Image classification data set "archive (1)" (Bhawana-Bisht/CROPDISEASEPRIDICTION on GitHub). Class labels (7): blast, healthy, insect damage, leaf folder, scald, stripes, tungro.

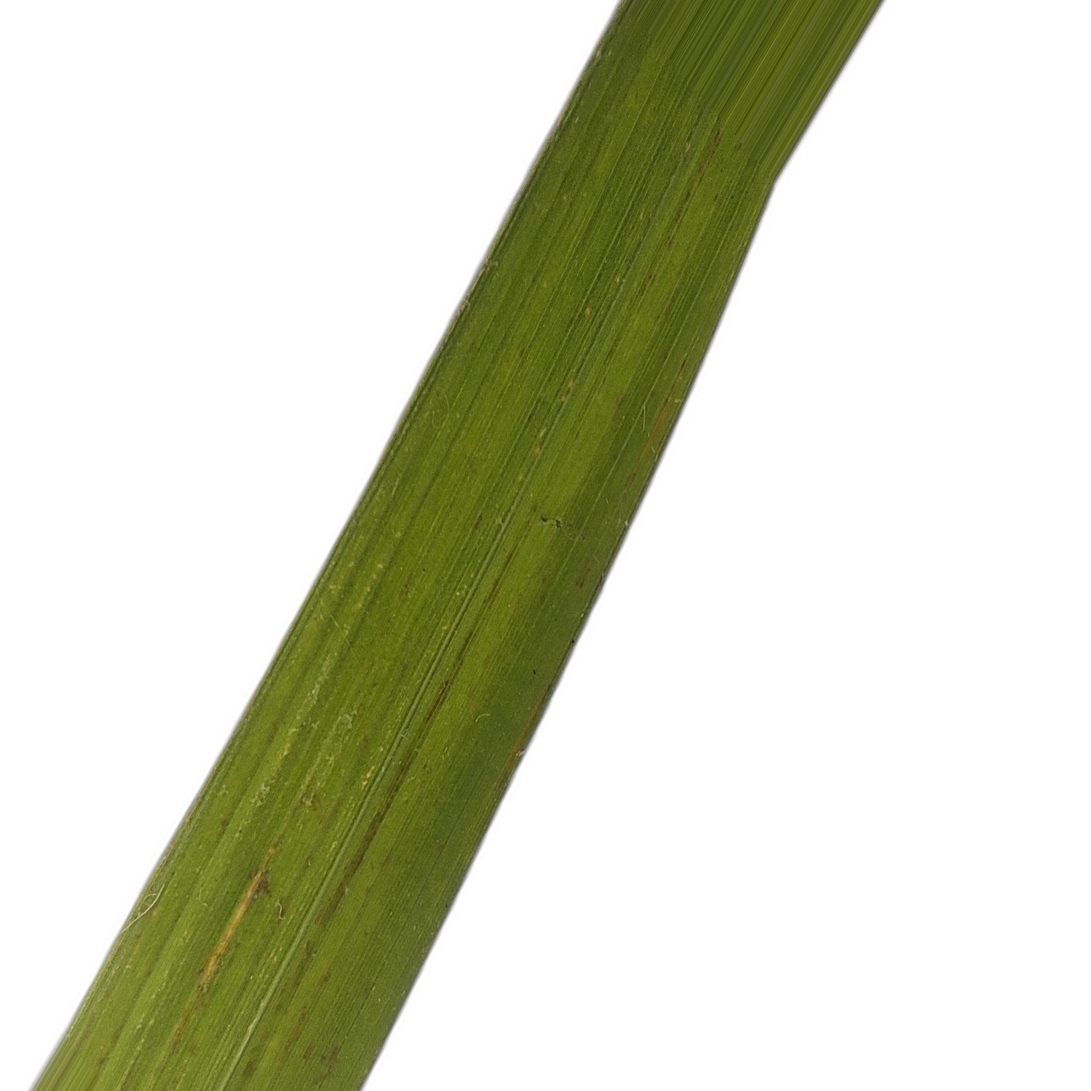
Label: healthy

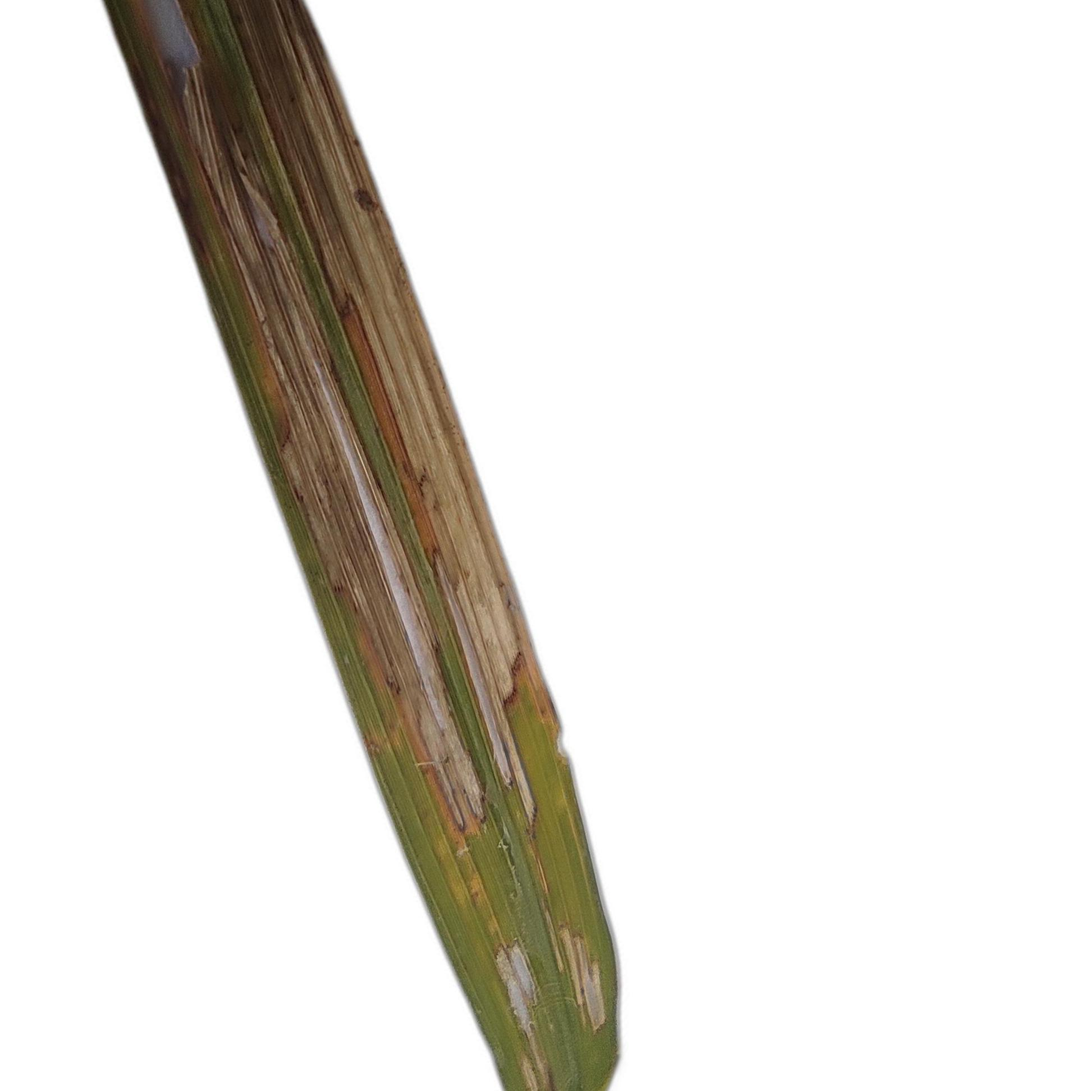
Label: leaf folder

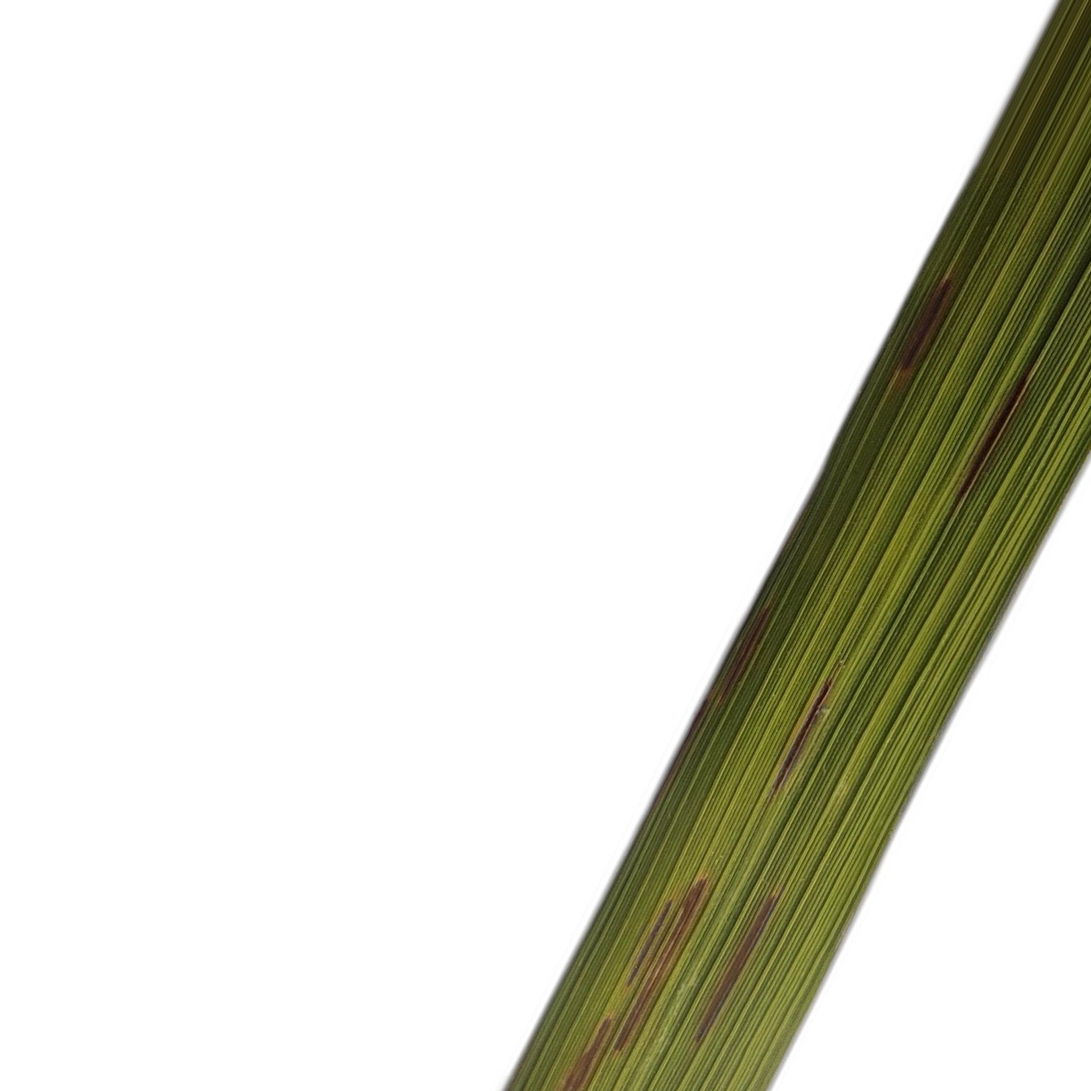
Label: blast

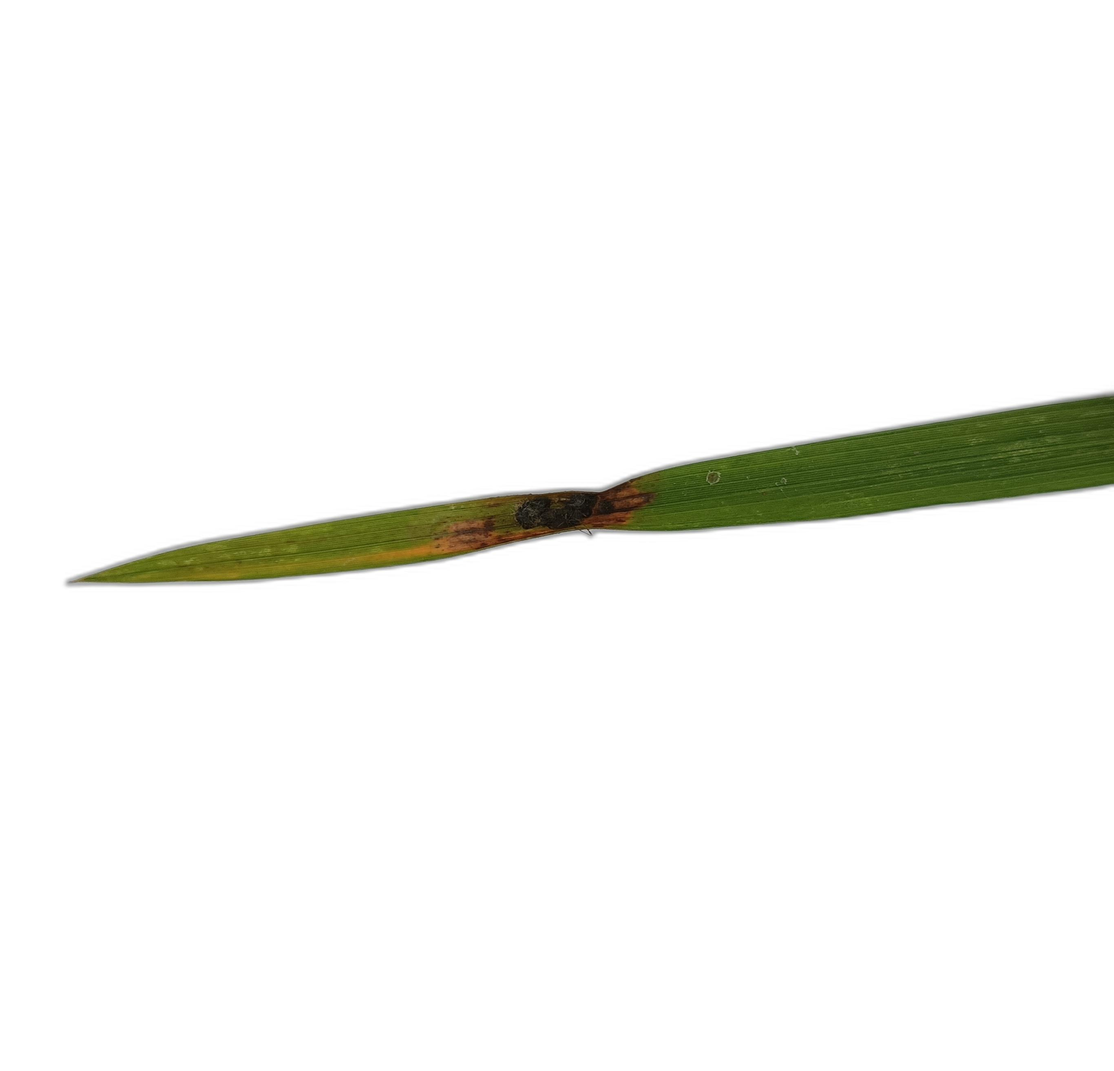
Label: insect damage

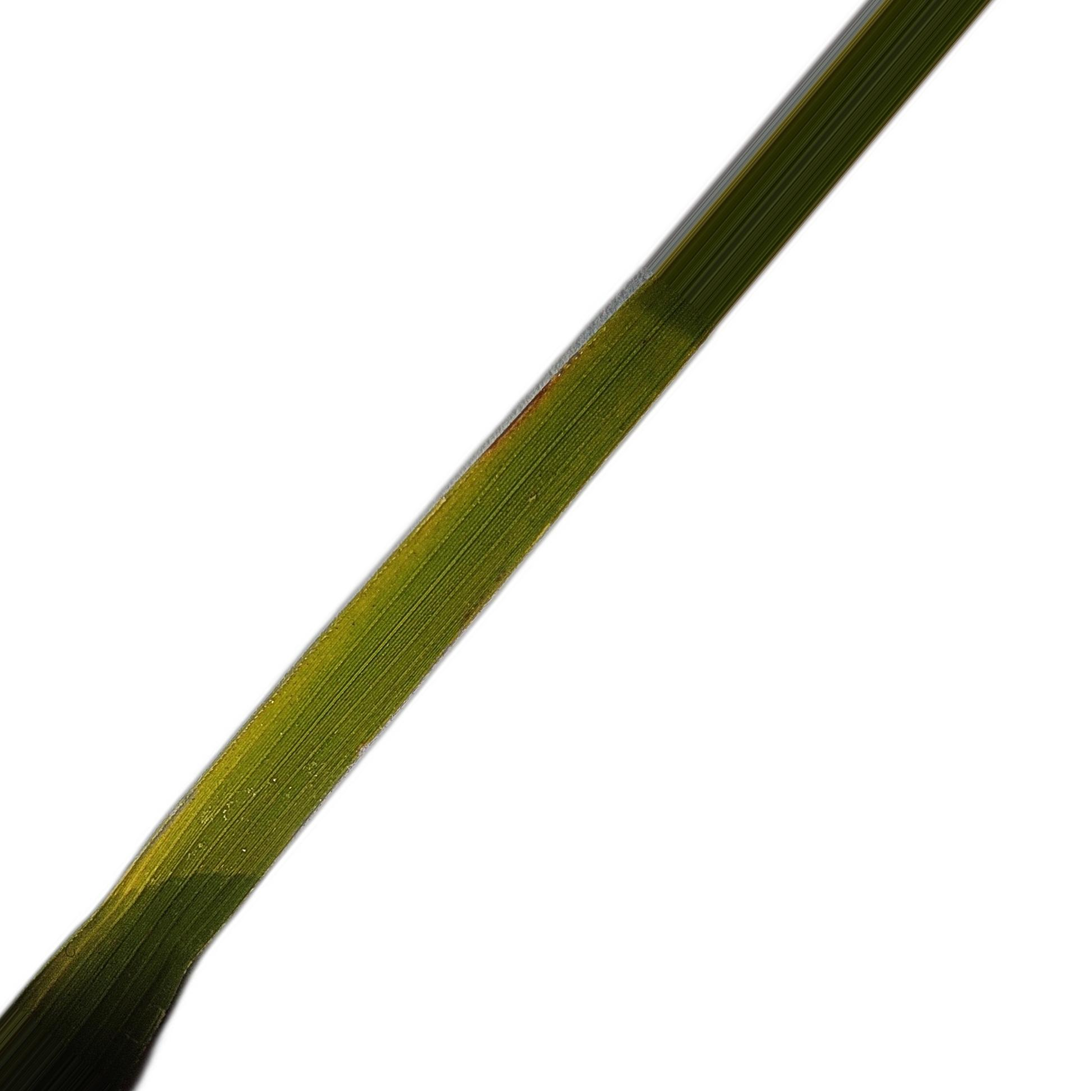
Label: tungro

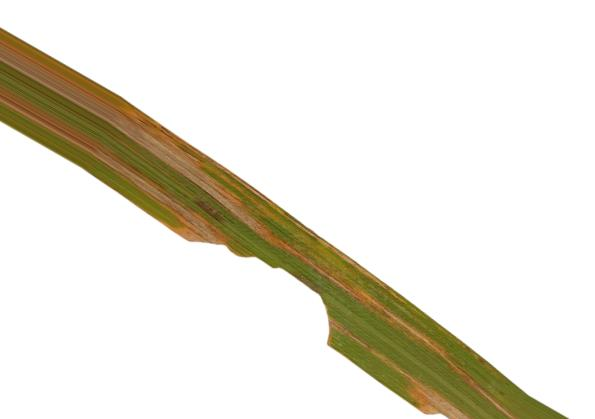
Label: stripes
